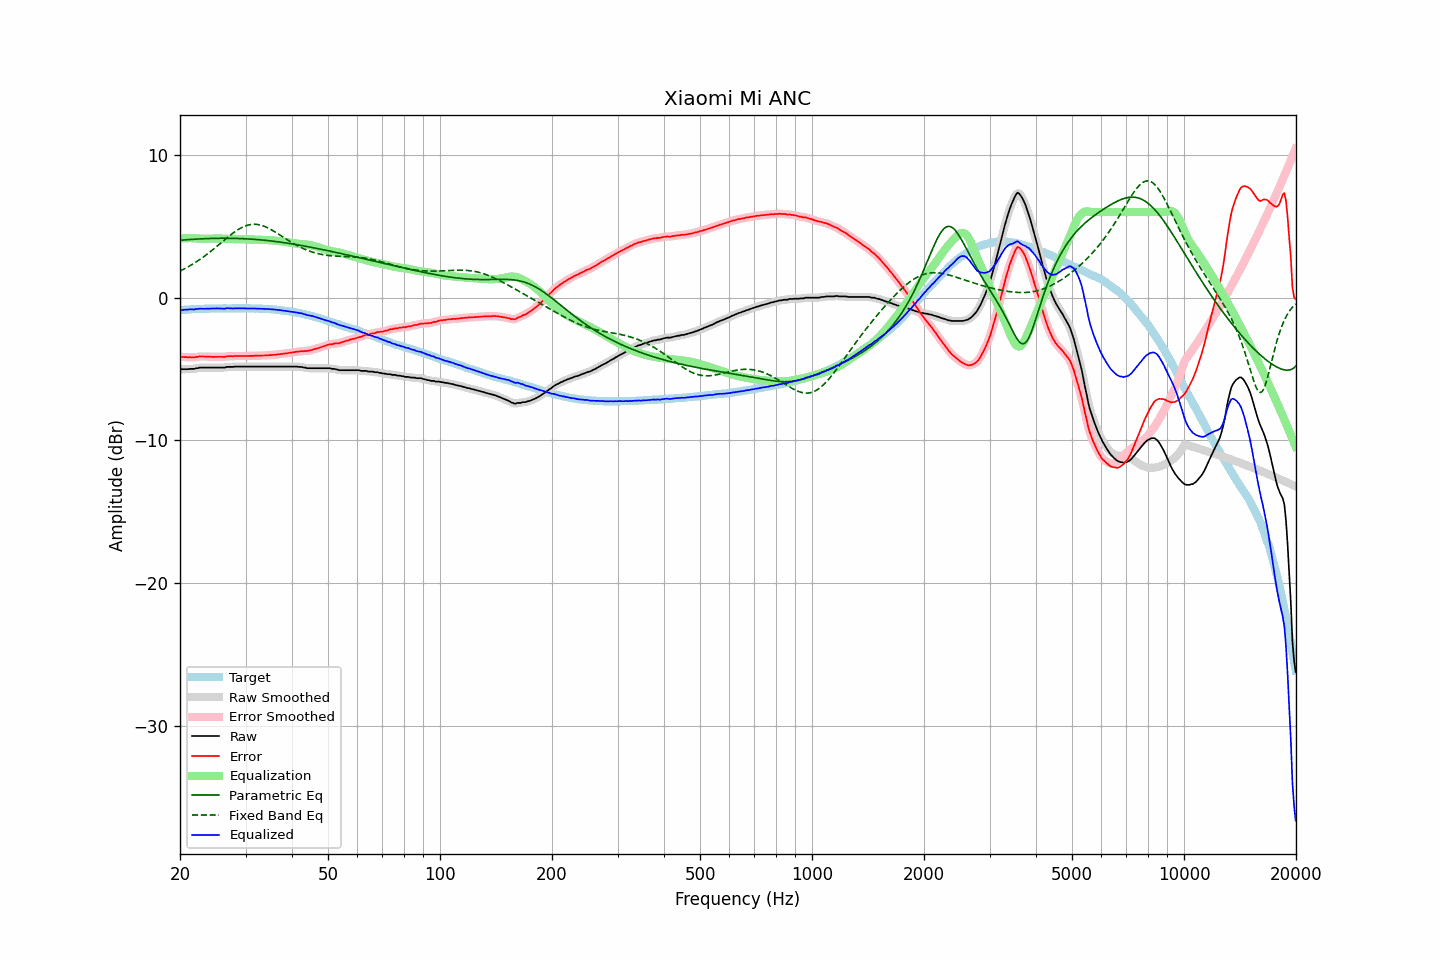

Data behind this chart, as committed beside it:
frequency, raw, error, smoothed, error_smoothed, equalization, parametric_eq, fixed_band_eq, equalized_raw, equalized_smoothed, target
20.00, -5.01, -4.14, -5.01, -4.13, 4.13, 4.02, 1.87, -0.88, -0.87, -0.87
20.20, -5.01, -4.15, -5.01, -4.15, 4.15, 4.03, 1.92, -0.86, -0.87, -0.86
20.40, -5.01, -4.16, -5.01, -4.16, 4.16, 4.04, 1.98, -0.85, -0.86, -0.85
20.61, -5.01, -4.16, -5.01, -4.16, 4.16, 4.05, 2.04, -0.85, -0.85, -0.85
20.81, -5.01, -4.16, -5.01, -4.17, 4.17, 4.06, 2.10, -0.84, -0.84, -0.85
21.02, -5.01, -4.17, -5.00, -4.17, 4.17, 4.07, 2.16, -0.84, -0.83, -0.84
21.23, -4.99, -4.16, -5.00, -4.17, 4.18, 4.07, 2.22, -0.81, -0.82, -0.83
21.44, -4.99, -4.18, -5.00, -4.18, 4.18, 4.08, 2.29, -0.81, -0.82, -0.81
21.66, -4.99, -4.18, -4.99, -4.18, 4.17, 4.09, 2.36, -0.82, -0.82, -0.81
21.87, -4.99, -4.19, -4.98, -4.18, 4.16, 4.10, 2.43, -0.83, -0.81, -0.80
22.09, -4.94, -4.14, -4.95, -4.16, 4.15, 4.10, 2.50, -0.79, -0.80, -0.80
22.31, -4.94, -4.15, -4.93, -4.14, 4.15, 4.11, 2.57, -0.79, -0.78, -0.79
22.54, -4.90, -4.11, -4.91, -4.12, 4.14, 4.12, 2.65, -0.76, -0.77, -0.79
22.76, -4.90, -4.12, -4.90, -4.12, 4.13, 4.12, 2.73, -0.77, -0.77, -0.78
22.99, -4.90, -4.12, -4.90, -4.12, 4.12, 4.13, 2.81, -0.78, -0.77, -0.78
23.22, -4.90, -4.12, -4.90, -4.12, 4.12, 4.13, 2.89, -0.78, -0.78, -0.78
23.45, -4.90, -4.13, -4.90, -4.12, 4.12, 4.14, 2.97, -0.78, -0.78, -0.77
23.69, -4.90, -4.13, -4.90, -4.13, 4.13, 4.14, 3.06, -0.77, -0.77, -0.77
23.92, -4.90, -4.13, -4.90, -4.13, 4.13, 4.15, 3.15, -0.77, -0.77, -0.77
24.16, -4.90, -4.14, -4.90, -4.14, 4.14, 4.15, 3.23, -0.76, -0.76, -0.76
24.40, -4.90, -4.15, -4.90, -4.14, 4.14, 4.15, 3.32, -0.76, -0.76, -0.75
24.65, -4.90, -4.15, -4.90, -4.15, 4.14, 4.16, 3.42, -0.76, -0.76, -0.75
24.89, -4.90, -4.15, -4.90, -4.15, 4.15, 4.16, 3.51, -0.75, -0.75, -0.75
25.14, -4.90, -4.14, -4.90, -4.14, 4.15, 4.16, 3.60, -0.75, -0.75, -0.76
25.39, -4.90, -4.14, -4.90, -4.14, 4.15, 4.16, 3.70, -0.75, -0.75, -0.76
25.65, -4.90, -4.14, -4.90, -4.14, 4.14, 4.16, 3.79, -0.76, -0.76, -0.76
25.91, -4.90, -4.14, -4.90, -4.15, 4.14, 4.16, 3.89, -0.76, -0.77, -0.76
26.16, -4.90, -4.15, -4.90, -4.15, 4.13, 4.16, 3.98, -0.77, -0.76, -0.75
26.43, -4.90, -4.15, -4.88, -4.13, 4.13, 4.16, 4.08, -0.77, -0.76, -0.75
26.69, -4.85, -4.10, -4.87, -4.12, 4.12, 4.16, 4.17, -0.73, -0.75, -0.75
26.96, -4.85, -4.10, -4.85, -4.10, 4.11, 4.16, 4.26, -0.74, -0.74, -0.75
27.23, -4.85, -4.10, -4.85, -4.09, 4.10, 4.16, 4.35, -0.75, -0.74, -0.75
27.50, -4.85, -4.10, -4.85, -4.10, 4.10, 4.16, 4.44, -0.75, -0.75, -0.75
27.77, -4.85, -4.10, -4.84, -4.09, 4.09, 4.16, 4.53, -0.76, -0.75, -0.75
28.05, -4.83, -4.08, -4.84, -4.09, 4.09, 4.16, 4.61, -0.74, -0.75, -0.75
28.33, -4.83, -4.08, -4.83, -4.08, 4.09, 4.15, 4.69, -0.74, -0.74, -0.75
28.62, -4.83, -4.08, -4.83, -4.08, 4.09, 4.15, 4.76, -0.74, -0.74, -0.75
28.90, -4.83, -4.09, -4.83, -4.09, 4.09, 4.14, 4.83, -0.74, -0.74, -0.74
29.19, -4.83, -4.09, -4.83, -4.09, 4.09, 4.14, 4.89, -0.74, -0.74, -0.74
29.48, -4.83, -4.09, -4.83, -4.09, 4.09, 4.14, 4.95, -0.74, -0.74, -0.74
29.78, -4.83, -4.09, -4.83, -4.09, 4.09, 4.13, 5.00, -0.74, -0.74, -0.74
30.08, -4.83, -4.09, -4.83, -4.09, 4.09, 4.12, 5.04, -0.74, -0.74, -0.74
30.38, -4.83, -4.08, -4.83, -4.08, 4.08, 4.12, 5.08, -0.75, -0.75, -0.75
30.68, -4.83, -4.08, -4.83, -4.08, 4.08, 4.11, 5.11, -0.75, -0.75, -0.75
30.99, -4.83, -4.08, -4.83, -4.08, 4.08, 4.10, 5.13, -0.75, -0.75, -0.75
31.30, -4.83, -4.08, -4.83, -4.07, 4.08, 4.10, 5.14, -0.75, -0.75, -0.75
31.61, -4.83, -4.07, -4.83, -4.07, 4.07, 4.09, 5.14, -0.76, -0.76, -0.76
31.93, -4.83, -4.06, -4.83, -4.07, 4.07, 4.08, 5.14, -0.76, -0.76, -0.77
32.24, -4.83, -4.07, -4.83, -4.06, 4.07, 4.07, 5.13, -0.76, -0.76, -0.76
32.57, -4.83, -4.06, -4.83, -4.06, 4.06, 4.06, 5.11, -0.77, -0.77, -0.77
32.89, -4.83, -4.06, -4.83, -4.06, 4.06, 4.05, 5.09, -0.77, -0.77, -0.77
33.22, -4.83, -4.05, -4.83, -4.05, 4.05, 4.04, 5.06, -0.78, -0.78, -0.78
33.55, -4.83, -4.05, -4.83, -4.05, 4.05, 4.03, 5.02, -0.78, -0.78, -0.78
33.89, -4.83, -4.05, -4.83, -4.05, 4.04, 4.02, 4.97, -0.79, -0.79, -0.78
34.23, -4.83, -4.04, -4.83, -4.04, 4.04, 4.01, 4.92, -0.79, -0.79, -0.79
34.57, -4.83, -4.03, -4.83, -4.03, 4.03, 4.00, 4.87, -0.80, -0.80, -0.80
34.92, -4.83, -4.02, -4.83, -4.02, 4.03, 3.98, 4.81, -0.80, -0.80, -0.81
35.27, -4.83, -4.03, -4.83, -4.02, 4.02, 3.97, 4.75, -0.81, -0.81, -0.80
35.62, -4.83, -4.00, -4.83, -4.01, 4.01, 3.96, 4.68, -0.82, -0.82, -0.83
35.97, -4.83, -4.00, -4.83, -4.00, 4.00, 3.94, 4.62, -0.83, -0.83, -0.83
... 635 more rows
